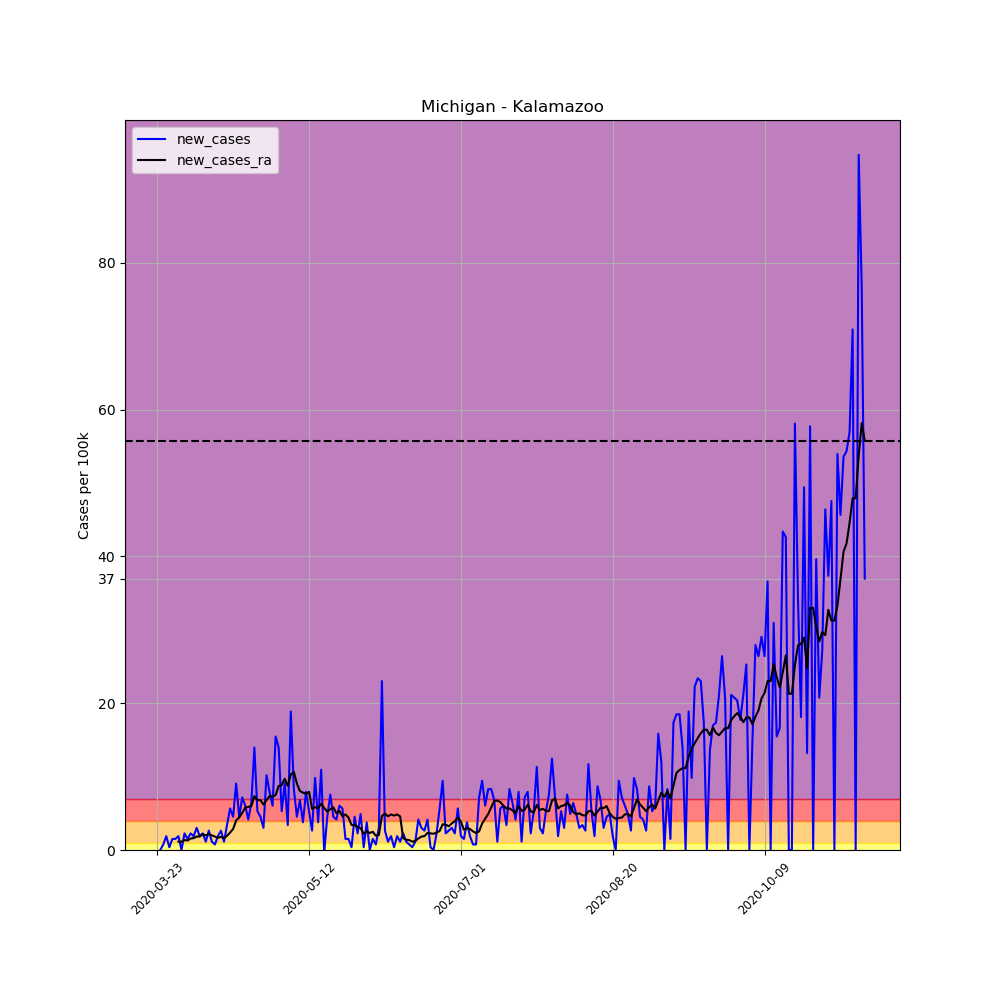

The data file committed next to this chart (first rows):
, date, county, state, fips, cases, deaths, COUNTY, STNAME, CTYNAME, POPESTIMATE2019, per_100k, per_100k_ra, new_cases, new_cases_ra
277213, 2020-03-23, Kalamazoo, Michigan, 26077, 3, 0, 77, Michigan, Kalamazoo, 265066, 1.132, , , 
277214, 2020-03-24, Kalamazoo, Michigan, 26077, 3, 0, 77, Michigan, Kalamazoo, 265066, 1.132, , 0.0, 
277215, 2020-03-25, Kalamazoo, Michigan, 26077, 5, 0, 77, Michigan, Kalamazoo, 265066, 1.886, , 0.7545, 
277216, 2020-03-26, Kalamazoo, Michigan, 26077, 10, 0, 77, Michigan, Kalamazoo, 265066, 3.773, , 1.886, 
277217, 2020-03-27, Kalamazoo, Michigan, 26077, 11, 0, 77, Michigan, Kalamazoo, 265066, 4.15, , 0.3773, 
277218, 2020-03-28, Kalamazoo, Michigan, 26077, 15, 0, 77, Michigan, Kalamazoo, 265066, 5.659, , 1.509, 
277219, 2020-03-29, Kalamazoo, Michigan, 26077, 19, 0, 77, Michigan, Kalamazoo, 265066, 7.168, 3.557, 1.509, 
277220, 2020-03-30, Kalamazoo, Michigan, 26077, 24, 1, 77, Michigan, Kalamazoo, 265066, 9.054, 4.689, 1.886, 1.132
277221, 2020-03-31, Kalamazoo, Michigan, 26077, 24, 1, 77, Michigan, Kalamazoo, 265066, 9.054, 5.821, 0.0, 1.132
277222, 2020-04-01, Kalamazoo, Michigan, 26077, 30, 1, 77, Michigan, Kalamazoo, 265066, 11.32, 7.168, 2.264, 1.347
277223, 2020-04-02, Kalamazoo, Michigan, 26077, 34, 1, 77, Michigan, Kalamazoo, 265066, 12.83, 8.462, 1.509, 1.293
277224, 2020-04-03, Kalamazoo, Michigan, 26077, 40, 1, 77, Michigan, Kalamazoo, 265066, 15.09, 10.02, 2.264, 1.563
277225, 2020-04-04, Kalamazoo, Michigan, 26077, 45, 3, 77, Michigan, Kalamazoo, 265066, 16.98, 11.64, 1.886, 1.617
277226, 2020-04-05, Kalamazoo, Michigan, 26077, 53, 3, 77, Michigan, Kalamazoo, 265066, 20, 13.47, 3.018, 1.832
277227, 2020-04-06, Kalamazoo, Michigan, 26077, 58, 3, 77, Michigan, Kalamazoo, 265066, 21.88, 15.31, 1.886, 1.832
277228, 2020-04-07, Kalamazoo, Michigan, 26077, 64, 5, 77, Michigan, Kalamazoo, 265066, 24.14, 17.46, 2.264, 2.156
277229, 2020-04-08, Kalamazoo, Michigan, 26077, 67, 6, 77, Michigan, Kalamazoo, 265066, 25.28, 19.46, 1.132, 1.994
277230, 2020-04-09, Kalamazoo, Michigan, 26077, 74, 6, 77, Michigan, Kalamazoo, 265066, 27.92, 21.61, 2.641, 2.156
277231, 2020-04-10, Kalamazoo, Michigan, 26077, 77, 7, 77, Michigan, Kalamazoo, 265066, 29.05, 23.61, 1.132, 1.994
277232, 2020-04-11, Kalamazoo, Michigan, 26077, 79, 7, 77, Michigan, Kalamazoo, 265066, 29.8, 25.44, 0.7545, 1.832
277233, 2020-04-12, Kalamazoo, Michigan, 26077, 84, 7, 77, Michigan, Kalamazoo, 265066, 31.69, 27.11, 1.886, 1.671
277234, 2020-04-13, Kalamazoo, Michigan, 26077, 91, 7, 77, Michigan, Kalamazoo, 265066, 34.33, 28.89, 2.641, 1.779
277235, 2020-04-14, Kalamazoo, Michigan, 26077, 94, 8, 77, Michigan, Kalamazoo, 265066, 35.46, 30.5, 1.132, 1.617
277236, 2020-04-15, Kalamazoo, Michigan, 26077, 103, 8, 77, Michigan, Kalamazoo, 265066, 38.86, 32.44, 3.395, 1.94
277237, 2020-04-16, Kalamazoo, Michigan, 26077, 118, 8, 77, Michigan, Kalamazoo, 265066, 44.52, 34.82, 5.659, 2.371
277238, 2020-04-17, Kalamazoo, Michigan, 26077, 130, 9, 77, Michigan, Kalamazoo, 265066, 49.04, 37.67, 4.527, 2.856
277239, 2020-04-18, Kalamazoo, Michigan, 26077, 154, 9, 77, Michigan, Kalamazoo, 265066, 58.1, 41.71, 9.054, 4.042
277240, 2020-04-19, Kalamazoo, Michigan, 26077, 166, 9, 77, Michigan, Kalamazoo, 265066, 62.63, 46.13, 4.527, 4.419
277241, 2020-04-20, Kalamazoo, Michigan, 26077, 185, 9, 77, Michigan, Kalamazoo, 265066, 69.79, 51.2, 7.168, 5.066
277242, 2020-04-21, Kalamazoo, Michigan, 26077, 201, 10, 77, Michigan, Kalamazoo, 265066, 75.83, 56.97, 6.036, 5.767
277243, 2020-04-22, Kalamazoo, Michigan, 26077, 212, 11, 77, Michigan, Kalamazoo, 265066, 79.98, 62.84, 4.15, 5.875
277244, 2020-04-23, Kalamazoo, Michigan, 26077, 229, 11, 77, Michigan, Kalamazoo, 265066, 86.39, 68.82, 6.413, 5.982
277245, 2020-04-24, Kalamazoo, Michigan, 26077, 266, 11, 77, Michigan, Kalamazoo, 265066, 100.4, 76.15, 13.96, 7.33
277246, 2020-04-25, Kalamazoo, Michigan, 26077, 280, 11, 77, Michigan, Kalamazoo, 265066, 105.6, 82.94, 5.282, 6.791
277247, 2020-04-26, Kalamazoo, Michigan, 26077, 292, 11, 77, Michigan, Kalamazoo, 265066, 110.2, 89.74, 4.527, 6.791
277248, 2020-04-27, Kalamazoo, Michigan, 26077, 300, 12, 77, Michigan, Kalamazoo, 265066, 113.2, 95.93, 3.018, 6.198
277249, 2020-04-28, Kalamazoo, Michigan, 26077, 327, 12, 77, Michigan, Kalamazoo, 265066, 123.4, 102.7, 10.19, 6.791
277250, 2020-04-29, Kalamazoo, Michigan, 26077, 348, 12, 77, Michigan, Kalamazoo, 265066, 131.3, 110.1, 7.923, 7.33
277251, 2020-04-30, Kalamazoo, Michigan, 26077, 364, 13, 77, Michigan, Kalamazoo, 265066, 137.3, 117.3, 6.036, 7.276
277252, 2020-05-01, Kalamazoo, Michigan, 26077, 405, 18, 77, Michigan, Kalamazoo, 265066, 152.8, 124.8, 15.47, 7.491
277253, 2020-05-02, Kalamazoo, Michigan, 26077, 442, 18, 77, Michigan, Kalamazoo, 265066, 166.8, 133.6, 13.96, 8.731
277254, 2020-05-03, Kalamazoo, Michigan, 26077, 456, 18, 77, Michigan, Kalamazoo, 265066, 172, 142.4, 5.282, 8.839
277255, 2020-05-04, Kalamazoo, Michigan, 26077, 480, 22, 77, Michigan, Kalamazoo, 265066, 181.1, 152.1, 9.054, 9.701
277256, 2020-05-05, Kalamazoo, Michigan, 26077, 489, 22, 77, Michigan, Kalamazoo, 265066, 184.5, 160.8, 3.395, 8.731
277257, 2020-05-06, Kalamazoo, Michigan, 26077, 539, 23, 77, Michigan, Kalamazoo, 265066, 203.3, 171.1, 18.86, 10.29
277258, 2020-05-07, Kalamazoo, Michigan, 26077, 561, 25, 77, Michigan, Kalamazoo, 265066, 211.6, 181.7, 8.3, 10.62
277259, 2020-05-08, Kalamazoo, Michigan, 26077, 573, 25, 77, Michigan, Kalamazoo, 265066, 216.2, 190.8, 4.527, 9.054
277260, 2020-05-09, Kalamazoo, Michigan, 26077, 591, 27, 77, Michigan, Kalamazoo, 265066, 223, 198.8, 6.791, 8.03
277261, 2020-05-10, Kalamazoo, Michigan, 26077, 601, 29, 77, Michigan, Kalamazoo, 265066, 226.7, 206.6, 3.773, 7.815
277262, 2020-05-11, Kalamazoo, Michigan, 26077, 622, 32, 77, Michigan, Kalamazoo, 265066, 234.7, 214.3, 7.923, 7.653
277263, 2020-05-12, Kalamazoo, Michigan, 26077, 636, 36, 77, Michigan, Kalamazoo, 265066, 239.9, 222.2, 5.282, 7.923
277264, 2020-05-13, Kalamazoo, Michigan, 26077, 643, 36, 77, Michigan, Kalamazoo, 265066, 242.6, 227.8, 2.641, 5.605
277265, 2020-05-14, Kalamazoo, Michigan, 26077, 669, 40, 77, Michigan, Kalamazoo, 265066, 252.4, 233.6, 9.809, 5.821
277266, 2020-05-15, Kalamazoo, Michigan, 26077, 679, 41, 77, Michigan, Kalamazoo, 265066, 256.2, 239.3, 3.773, 5.713
277267, 2020-05-16, Kalamazoo, Michigan, 26077, 708, 42, 77, Michigan, Kalamazoo, 265066, 267.1, 245.7, 10.94, 6.306
277268, 2020-05-17, Kalamazoo, Michigan, 26077, 707, 42, 77, Michigan, Kalamazoo, 265066, 266.7, 251.4, -0.3773, 5.713
277269, 2020-05-18, Kalamazoo, Michigan, 26077, 719, 42, 77, Michigan, Kalamazoo, 265066, 271.3, 256.6, 4.527, 5.228
277270, 2020-05-19, Kalamazoo, Michigan, 26077, 739, 44, 77, Michigan, Kalamazoo, 265066, 278.8, 262.1, 7.545, 5.551
277271, 2020-05-20, Kalamazoo, Michigan, 26077, 751, 45, 77, Michigan, Kalamazoo, 265066, 283.3, 268, 4.527, 5.821
277272, 2020-05-21, Kalamazoo, Michigan, 26077, 762, 45, 77, Michigan, Kalamazoo, 265066, 287.5, 273, 4.15, 5.012
... 174 more rows
